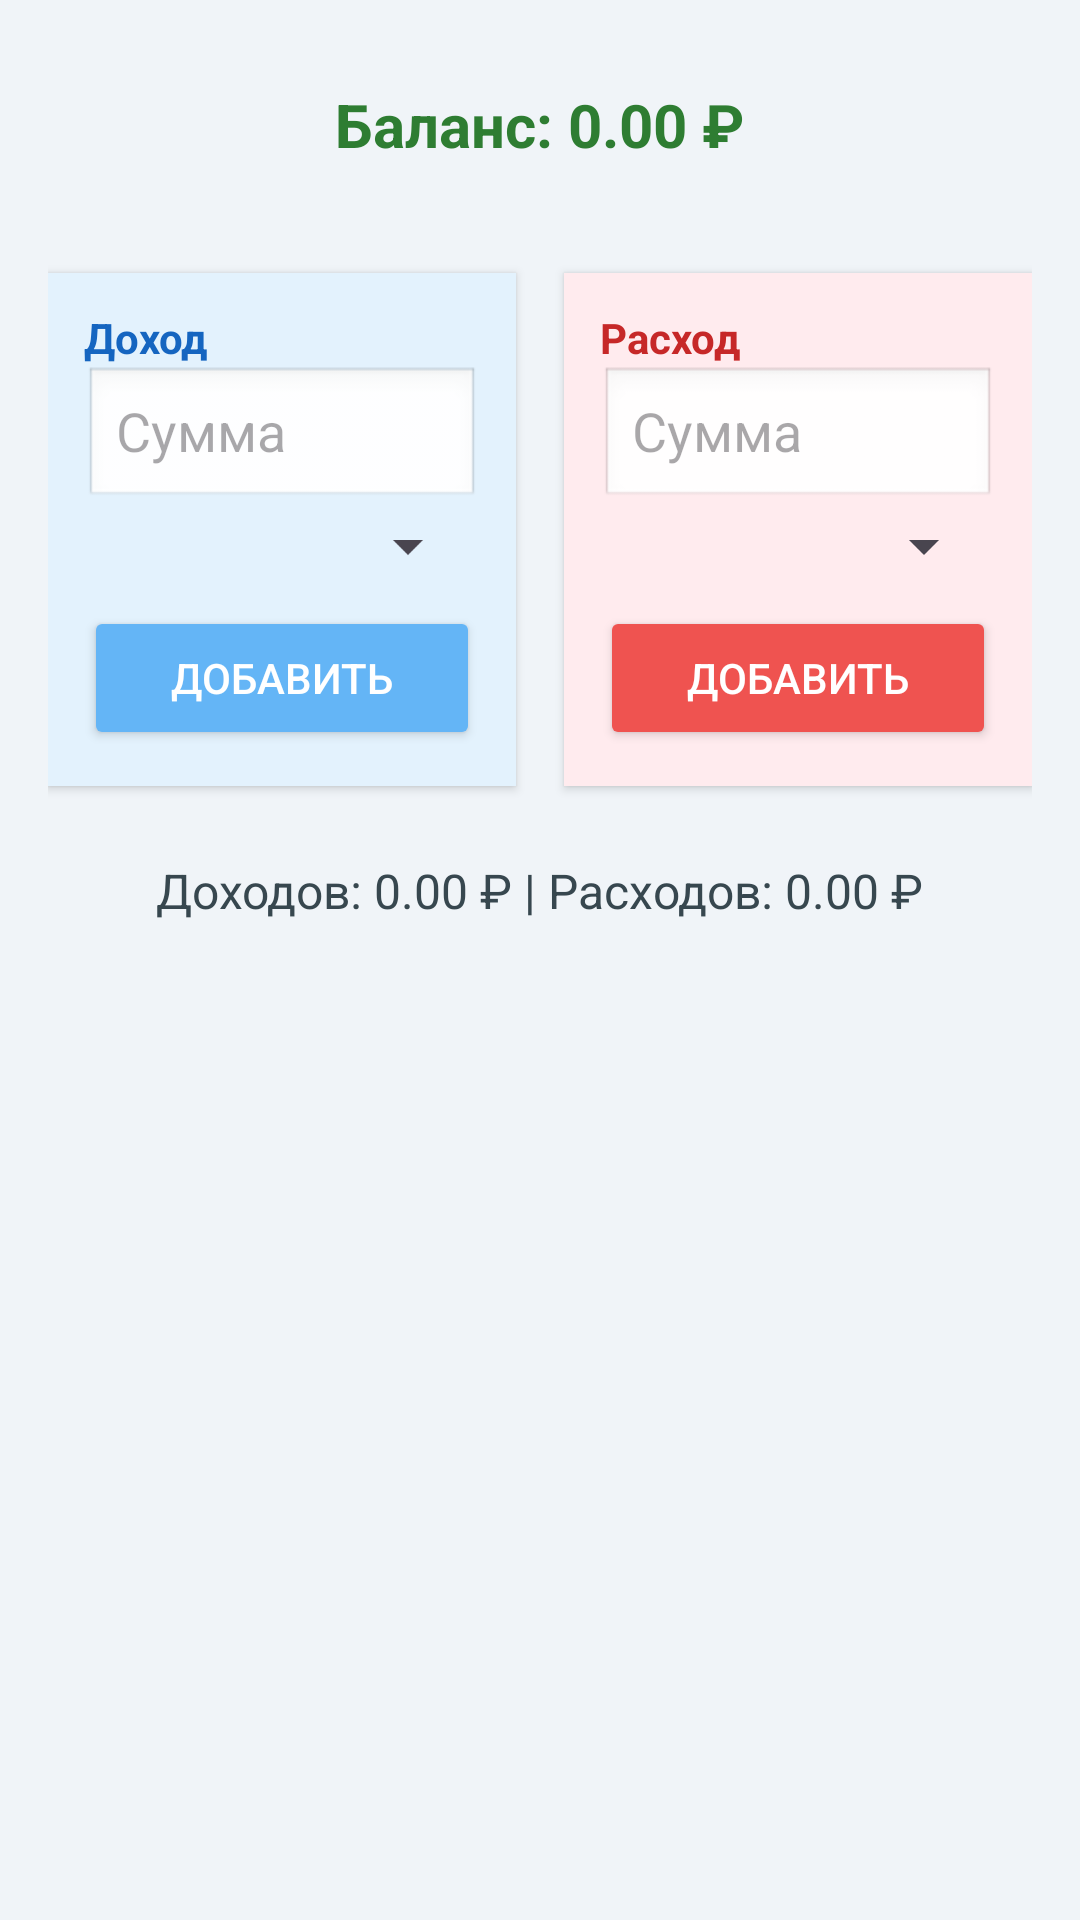

Android layout source for this screen:
<!-- AndroidManifest.xml: application theme Theme.FamilyBudgetApp -->
<!-- res/layout/activity_main.xml -->
<?xml version="1.0" encoding="utf-8"?>
<ScrollView xmlns:android="http://schemas.android.com/apk/res/android"
    android:id="@+id/scrollView"
    android:layout_width="match_parent"
    android:layout_height="match_parent"
    android:background="#F0F4F8"
    android:fillViewport="true">

    <LinearLayout
        android:id="@+id/mainLayout"
        android:layout_width="match_parent"
        android:layout_height="wrap_content"
        android:orientation="vertical"
        android:padding="16dp">

        <TextView
            android:id="@+id/balanceTextView"
            android:layout_width="wrap_content"
            android:layout_height="wrap_content"
            android:text="Баланс: 0.00 ₽"
            android:textSize="20sp"
            android:textColor="#2E7D32"
            android:textStyle="bold"
            android:layout_gravity="center_horizontal"
            android:padding="12dp" />

        <LinearLayout
            android:orientation="horizontal"
            android:layout_width="match_parent"
            android:layout_height="wrap_content"
            android:weightSum="2"
            android:layout_marginTop="16dp">

            <LinearLayout
                android:orientation="vertical"
                android:layout_weight="1"
                android:layout_width="0dp"
                android:layout_height="wrap_content"
                android:padding="12dp"
                android:background="#E3F2FD"
                android:layout_marginEnd="8dp"
                android:layout_marginBottom="8dp"
                android:layout_marginTop="8dp"
                android:elevation="2dp">

                <TextView android:text="Доход"
                    android:textStyle="bold"
                    android:textColor="#1565C0"
                    android:layout_width="wrap_content"
                    android:layout_height="wrap_content" />

                <EditText
                    android:id="@+id/incomeAmountEditText"
                    android:hint="Сумма"
                    android:importantForAutofill="no"
                    android:inputType="numberDecimal"
                    android:minHeight="48dp"
                    android:background="@android:drawable/edit_text"
                    android:layout_width="match_parent"
                    android:layout_height="wrap_content" />

                <Spinner
                    android:id="@+id/incomeCategorySpinner"
                    android:layout_width="match_parent"
                    android:layout_height="wrap_content" />

                <Button
                    android:id="@+id/addIncomeButton"
                    android:layout_width="match_parent"
                    android:layout_height="wrap_content"
                    android:text="Добавить"
                    android:backgroundTint="#64B5F6"
                    android:textColor="#FFFFFF"
                    android:layout_marginTop="8dp"/>
            </LinearLayout>

            <LinearLayout
                android:layout_width="0dp"
                android:layout_height="wrap_content"
                android:layout_weight="1"
                android:orientation="vertical"
                android:padding="12dp"
                android:background="#FFEBEE"
                android:layout_marginStart="8dp"
                android:layout_marginBottom="8dp"
                android:layout_marginTop="8dp"
                android:elevation="2dp">

                <TextView
                    android:text="Расход"
                    android:textStyle="bold"
                    android:textColor="#C62828"
                    android:layout_width="wrap_content"
                    android:layout_height="wrap_content" />

                <EditText
                    android:id="@+id/expenseAmountEditText"
                    android:layout_width="match_parent"
                    android:layout_height="wrap_content"
                    android:hint="Сумма"
                    android:minHeight="48dp"
                    android:inputType="numberDecimal"
                    android:background="@android:drawable/edit_text" />

                <Spinner
                    android:id="@+id/expenseCategorySpinner"
                    android:layout_width="match_parent"
                    android:layout_height="wrap_content" />

                <Button
                    android:id="@+id/addExpenseButton"
                    android:layout_width="match_parent"
                    android:layout_height="wrap_content"
                    android:text="Добавить"
                    android:backgroundTint="#EF5350"
                    android:textColor="#FFFFFF"
                    android:layout_marginTop="8dp"/>
            </LinearLayout>
        </LinearLayout>

        <TextView
            android:id="@+id/summaryTextView"
            android:layout_width="wrap_content"
            android:layout_height="wrap_content"
            android:text="Доходов: 0.00 ₽ | Расходов: 0.00 ₽"
            android:textSize="16sp"
            android:textColor="#37474F"
            android:layout_marginTop="16dp"
            android:layout_gravity="center_horizontal" />

        <TextView
            android:id="@+id/emptyState"
            android:layout_width="wrap_content"
            android:layout_height="wrap_content"
            android:text="Нет операций"
            android:textSize="16sp"
            android:textColor="#B0BEC5"
            android:layout_marginTop="16dp"
            android:layout_gravity="center_horizontal"
            android:visibility="gone" />

        <androidx.recyclerview.widget.RecyclerView
            android:id="@+id/recyclerView"
            android:layout_width="match_parent"
            android:layout_height="wrap_content"
            android:layout_marginTop="16dp"
            android:paddingBottom="24dp"/>
    </LinearLayout>
</ScrollView>
<!-- resources referenced by this layout -->
<resources>
  <style name="Theme.FamilyBudgetApp" parent="Base.Theme.FamilyBudgetApp" />
  <style name="Base.Theme.FamilyBudgetApp" parent="Theme.Material3.DayNight.NoActionBar">
          
          
      </style>
</resources>
